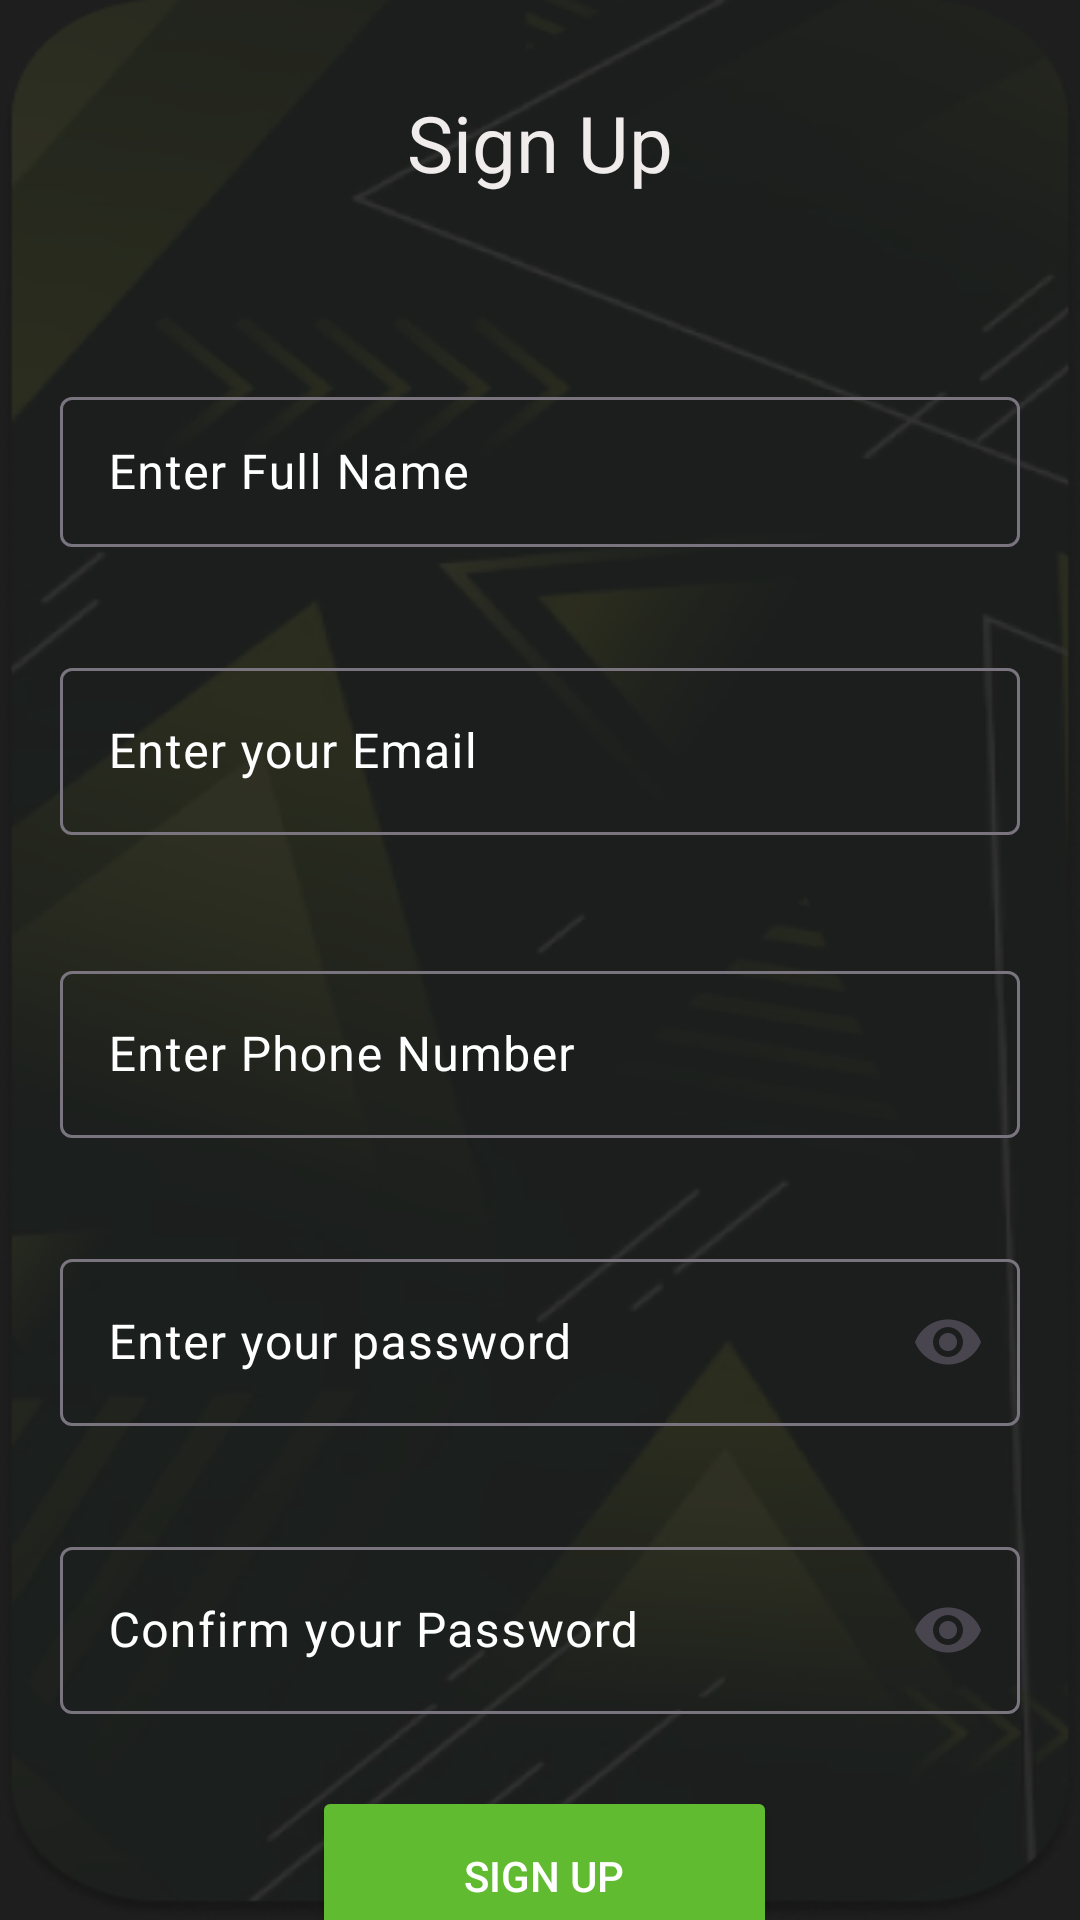

Android layout source for this screen:
<!-- AndroidManifest.xml: application theme Theme.SerawaziApplication -->
<!-- res/layout/activity_sign_up.xml -->
<?xml version="1.0" encoding="utf-8"?>
<androidx.constraintlayout.widget.ConstraintLayout xmlns:android="http://schemas.android.com/apk/res/android"
    xmlns:app="http://schemas.android.com/apk/res-auto"
    xmlns:tools="http://schemas.android.com/tools"
    android:layout_width="match_parent"
    android:layout_height="match_parent"
    android:background="@drawable/game2"
    tools:context=".SignUpActivity">

    <TextView
        android:id="@+id/tvSignTitle"
        android:layout_width="wrap_content"
        android:layout_height="wrap_content"
        android:layout_marginStart="138dp"
        android:layout_marginTop="30dp"
        android:layout_marginEnd="138dp"
        android:text="Sign Up"
        android:textColor="#F1ECEC"
        android:textSize="26sp"
        app:layout_constraintEnd_toEndOf="parent"
        app:layout_constraintStart_toStartOf="parent"
        app:layout_constraintTop_toTopOf="parent" />
    <com.google.android.material.textfield.TextInputLayout
        android:id="@+id/tilPhoneNumber"
        android:layout_width="0dp"
        android:layout_height="wrap_content"
        android:layout_marginStart="20dp"
        android:layout_marginTop="40dp"
        android:layout_marginEnd="20dp"
        android:textColorHint="@color/white"
        app:layout_constraintEnd_toEndOf="parent"
        app:layout_constraintStart_toStartOf="parent"
        app:layout_constraintTop_toBottomOf="@+id/tilEmails">

        <com.google.android.material.textfield.TextInputEditText
            android:id="@+id/etPhoneNumber"
            android:layout_width="match_parent"
            android:layout_height="wrap_content"
            android:hint="Enter Phone Number"
            android:inputType="number"
            android:textColor="@color/white" />
    </com.google.android.material.textfield.TextInputLayout>

    <com.google.android.material.textfield.TextInputLayout
        android:id="@+id/tilFullName"
        android:layout_width="0dp"
        android:layout_height="wrap_content"
        android:layout_marginStart="20dp"
        android:layout_marginTop="62dp"
        android:layout_marginEnd="20dp"
        android:backgroundTint="@color/white"
        android:textColorHint="@color/white"
        app:hintTextColor="@android:color/white"
        app:layout_constraintEnd_toEndOf="parent"
        app:layout_constraintStart_toStartOf="parent"
        app:layout_constraintTop_toBottomOf="@+id/tvSignTitle"
        app:prefixTextColor="@android:color/white"
        app:suffixTextColor="@android:color/white">

        <com.google.android.material.textfield.TextInputEditText
            android:id="@+id/etFullName"
            android:layout_width="match_parent"
            android:layout_height="50dp"
            android:backgroundTint="@color/white"
            android:hint="Enter Full Name"
            android:inputType="textEmailAddress"
            android:textColor="@color/white" />
    </com.google.android.material.textfield.TextInputLayout>

    <com.google.android.material.textfield.TextInputLayout
        android:id="@+id/tilEmails"
        android:layout_width="0dp"
        android:layout_height="wrap_content"
        android:layout_marginStart="20dp"
        android:layout_marginTop="35dp"
        android:layout_marginEnd="20dp"
        android:textColorHint="@color/white"
        app:layout_constraintEnd_toEndOf="parent"
        app:layout_constraintStart_toStartOf="parent"
        app:layout_constraintTop_toBottomOf="@+id/tilFullName">

        <com.google.android.material.textfield.TextInputEditText
            android:id="@+id/etEmails"
            android:layout_width="match_parent"
            android:layout_height="wrap_content"
            android:hint="Enter your Email"
            android:inputType="textEmailAddress"
            android:textColor="@color/white" />
    </com.google.android.material.textfield.TextInputLayout>


    <com.google.android.material.textfield.TextInputLayout
        android:id="@+id/tilPasswords"
        android:layout_width="0dp"
        android:layout_height="wrap_content"
        android:layout_marginStart="20dp"
        android:layout_marginTop="35dp"
        android:layout_marginEnd="20dp"
        app:endIconMode="password_toggle"
        android:textColorHint="@color/white"
        app:layout_constraintEnd_toEndOf="parent"
        app:layout_constraintStart_toStartOf="parent"
        app:layout_constraintTop_toBottomOf="@+id/tilPhoneNumber">


        <com.google.android.material.textfield.TextInputEditText
            android:id="@+id/etPasswords"
            android:layout_width="match_parent"
            android:layout_height="wrap_content"
            android:hint="Enter your password"
            android:inputType="textPassword"
            android:password="true"
            android:textColor="@color/white" />
    </com.google.android.material.textfield.TextInputLayout>

    <com.google.android.material.textfield.TextInputLayout
        android:id="@+id/tilConfirmPassword"
        android:layout_width="0dp"
        android:layout_height="wrap_content"
        android:layout_marginStart="20dp"
        android:layout_marginTop="35dp"
        android:layout_marginEnd="20dp"
        app:endIconMode="password_toggle"
        android:textColorHint="@color/white"
        app:layout_constraintEnd_toEndOf="parent"
        app:layout_constraintStart_toStartOf="parent"
        app:layout_constraintTop_toBottomOf="@+id/tilPasswords">

        <com.google.android.material.textfield.TextInputEditText
            android:id="@+id/etConfirmPassword"
            android:layout_width="match_parent"
            android:layout_height="wrap_content"
            android:hint="Confirm your Password"
            android:inputType="textPassword"
            android:password="true"
            android:textColor="@color/white" />
    </com.google.android.material.textfield.TextInputLayout>

    <Button
        android:id="@+id/btnSignup"
        android:layout_width="155dp"
        android:layout_height="60dp"
        android:layout_marginStart="105dp"
        android:layout_marginTop="24dp"
        android:layout_marginEnd="105dp"
        android:backgroundTint="@color/Green"
        android:text="Sign up"
        android:textColor="@color/white"
        app:layout_constraintEnd_toEndOf="parent"
        app:layout_constraintHorizontal_bias="0.239"
        app:layout_constraintStart_toStartOf="parent"
        app:layout_constraintTop_toBottomOf="@+id/tilConfirmPassword" />

    <TextView
        android:id="@+id/tvLogin"
        android:layout_width="wrap_content"
        android:layout_height="wrap_content"
        android:layout_marginStart="101dp"
        android:layout_marginTop="25dp"
        android:text="Already have an account? Signin"
        android:textColor="@color/white"
        app:layout_constraintStart_toStartOf="parent"
        app:layout_constraintTop_toBottomOf="@+id/btnSignup" />
    <ProgressBar
        android:id="@+id/pbLogin"
        style="?android:attr/progressBarStyle"
        android:layout_width="wrap_content"
        android:layout_height="wrap_content"
        android:visibility="gone"
        app:layout_constraintBottom_toBottomOf="parent"
        app:layout_constraintEnd_toEndOf="parent"
        app:layout_constraintStart_toStartOf="parent"
        app:layout_constraintTop_toTopOf="parent" />


</androidx.constraintlayout.widget.ConstraintLayout>
<!-- resources referenced by this layout -->
<resources>
  <color name="Green">#61BB31</color>
  <color name="white">#FFFFFFFF</color>
  <!-- drawable game2: png bitmap (drawable, 76695 bytes) -->
  <style name="Theme.SerawaziApplication" parent="Base.Theme.SerawaziApplication" />
  <style name="Base.Theme.SerawaziApplication" parent="Theme.Material3.DayNight.NoActionBar">
          
          
          <item name="android:statusBarColor">#003B2B</item>
      </style>
</resources>
